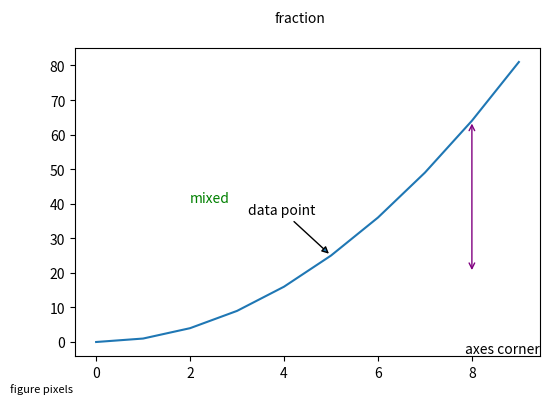

Recreate this plot in Python.
# Annotations with mixed coordinate systems: xycoords='data', 'axes fraction', 'figure pixels', offset points.
import numpy as np
import matplotlib.pyplot as plt

fig, ax = plt.subplots(figsize=(6, 4))
ax.plot(np.arange(10), np.arange(10) ** 2)
ax.annotate("data point", xy=(5, 25), xycoords="data", xytext=(-60, 30), textcoords="offset points",
            arrowprops=dict(arrowstyle="-|>"))
ax.annotate("axes corner", xy=(1, 0), xycoords="axes fraction", ha="right", va="bottom")
ax.annotate("figure pixels", xy=(10, 10), xycoords="figure pixels", fontsize=8)
ax.annotate("fraction", xy=(0.5, 0.95), xycoords="figure fraction", ha="center")
ax.annotate("mixed", xy=(2, 0.5), xycoords=("data", "axes fraction"), color="green")
ax.annotate("", xy=(8, 64), xytext=(8, 20), arrowprops=dict(arrowstyle="<->", color="purple"))
for t in ax.texts:
    print(t.get_text(), t.xycoords if hasattr(t, "xycoords") else None)
fig.savefig("coords.png")
